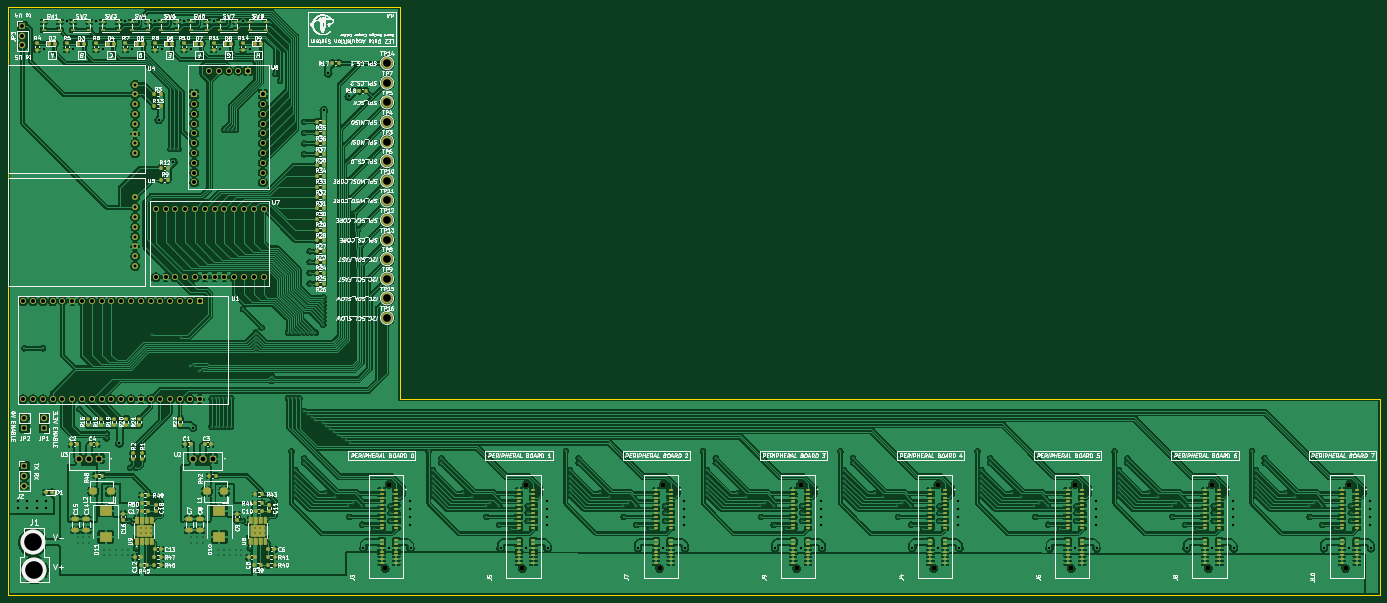
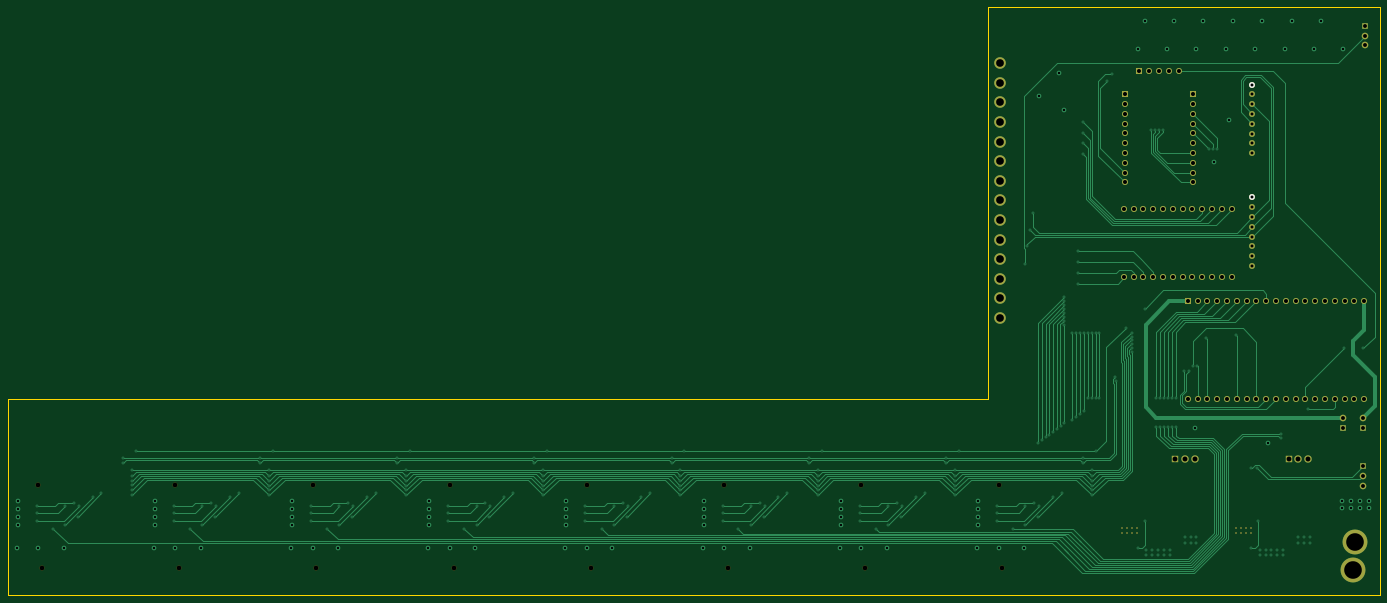
Circuit board: 13 layer files. Board 355.6 x 152.4 mm.
- bottom_copper: core_board-B_Cu.gbr (59201 bytes)
- bottom_mask: core_board-B_Mask.gbr (5890 bytes)
- paste: core_board-B_Paste.gbr (461 bytes)
- bottom_silk: core_board-B_Silkscreen.gbr (572 bytes)
- outline: core_board-Edge_Cuts.gbr (803 bytes)
- top_copper: core_board-F_Cu.gbr (1369746 bytes)
- top_mask: core_board-F_Mask.gbr (208191 bytes)
- paste: core_board-F_Paste.gbr (18470 bytes)
- top_silk: core_board-F_Silkscreen.gbr (366963 bytes)
- inner_copper: core_board-In1_Cu.gbr (863909 bytes)
- inner_copper: core_board-In2_Cu.gbr (502132 bytes)
- drill: core_board-NPTH.drl (626 bytes)
- drill: core_board-PTH.drl (8457 bytes)

=== bottom_copper: core_board-B_Cu.gbr (59201 bytes, source omitted) ===
=== bottom_mask: core_board-B_Mask.gbr ===
%TF.GenerationSoftware,KiCad,Pcbnew,(6.0.1-0)*%
%TF.CreationDate,2022-10-17T14:17:13-07:00*%
%TF.ProjectId,core_board,636f7265-5f62-46f6-9172-642e6b696361,rev?*%
%TF.SameCoordinates,Original*%
%TF.FileFunction,Soldermask,Bot*%
%TF.FilePolarity,Negative*%
%FSLAX46Y46*%
G04 Gerber Fmt 4.6, Leading zero omitted, Abs format (unit mm)*
G04 Created by KiCad (PCBNEW (6.0.1-0)) date 2022-10-17 14:17:13*
%MOMM*%
%LPD*%
G01*
G04 APERTURE LIST*
%ADD10C,0.508000*%
%ADD11C,1.270000*%
%ADD12R,1.910000X1.910000*%
%ADD13C,1.910000*%
%ADD14C,3.000000*%
%ADD15R,1.700000X1.700000*%
%ADD16O,1.700000X1.700000*%
%ADD17C,1.524000*%
%ADD18R,1.560000X1.560000*%
%ADD19C,1.560000*%
%ADD20C,6.451600*%
G04 APERTURE END LIST*
D10*
%TO.C,U9*%
X159086000Y-275986000D03*
X159086000Y-274686000D03*
X160386000Y-275986000D03*
X160386000Y-274686000D03*
X161686000Y-275986000D03*
X161686000Y-274686000D03*
X162986000Y-275986000D03*
X162986000Y-274686000D03*
%TD*%
D11*
%TO.C,J10*%
X472456000Y-285144600D03*
X473456000Y-263444600D03*
%TD*%
D12*
%TO.C,U3*%
X149362000Y-256697000D03*
D13*
X146812000Y-256697000D03*
X144262000Y-256697000D03*
%TD*%
D14*
%TO.C,TP8*%
X224028000Y-204978000D03*
%TD*%
D15*
%TO.C,J2*%
X130048000Y-258587000D03*
D16*
X130048000Y-261127000D03*
X130048000Y-263667000D03*
%TD*%
D14*
%TO.C,TP16*%
X224028000Y-220218000D03*
%TD*%
D17*
%TO.C,U4*%
X158750000Y-159766000D03*
X158750000Y-162306000D03*
X158750000Y-164846000D03*
X158750000Y-167386000D03*
X158750000Y-169926000D03*
X158750000Y-172466000D03*
X158750000Y-175006000D03*
X158750000Y-177546000D03*
%TD*%
D18*
%TO.C,U1*%
X175462000Y-215900000D03*
D19*
X172922000Y-215900000D03*
X170382000Y-215900000D03*
X167842000Y-215900000D03*
X165302000Y-215900000D03*
X162762000Y-215900000D03*
X160222000Y-215900000D03*
X157682000Y-215900000D03*
X155142000Y-215900000D03*
X152602000Y-215900000D03*
X150062000Y-215900000D03*
X147522000Y-215900000D03*
X144982000Y-215900000D03*
X142442000Y-215900000D03*
X139902000Y-215900000D03*
X137362000Y-215900000D03*
X134822000Y-215900000D03*
X132282000Y-215900000D03*
X129742000Y-215900000D03*
X175462000Y-241300000D03*
X172922000Y-241300000D03*
X170382000Y-241300000D03*
X167842000Y-241300000D03*
X165302000Y-241300000D03*
X162762000Y-241300000D03*
X160222000Y-241300000D03*
X157682000Y-241300000D03*
X155142000Y-241300000D03*
X152602000Y-241300000D03*
X150062000Y-241300000D03*
X147522000Y-241300000D03*
X144982000Y-241300000D03*
X142442000Y-241300000D03*
X139902000Y-241300000D03*
X137362000Y-241300000D03*
X134822000Y-241300000D03*
X132282000Y-241300000D03*
X129742000Y-241300000D03*
%TD*%
D11*
%TO.C,J8*%
X436896000Y-285144600D03*
X437896000Y-263444600D03*
%TD*%
D14*
%TO.C,TP12*%
X224028000Y-194818000D03*
%TD*%
%TO.C,TP10*%
X224028000Y-184658000D03*
%TD*%
D15*
%TO.C,JP2*%
X130048000Y-248666000D03*
D16*
X130048000Y-246126000D03*
%TD*%
D20*
%TO.C,J1*%
X132588000Y-285496000D03*
X132163820Y-278384000D03*
%TD*%
D11*
%TO.C,J3*%
X223536000Y-285144600D03*
X224536000Y-263444600D03*
%TD*%
D17*
%TO.C,U5*%
X158750000Y-188976000D03*
X158750000Y-191516000D03*
X158750000Y-194056000D03*
X158750000Y-196596000D03*
X158750000Y-199136000D03*
X158750000Y-201676000D03*
X158750000Y-204216000D03*
X158750000Y-206756000D03*
%TD*%
D14*
%TO.C,TP11*%
X224028000Y-189738000D03*
%TD*%
D15*
%TO.C,JP1*%
X135128000Y-248666000D03*
D16*
X135128000Y-246126000D03*
%TD*%
D19*
%TO.C,U6*%
X191841100Y-185100500D03*
X191841100Y-182560500D03*
X191841100Y-180020500D03*
X191841100Y-177480500D03*
X191841100Y-174940500D03*
X191841100Y-172400500D03*
X191841100Y-169860500D03*
X191841100Y-167320500D03*
X191841100Y-164780500D03*
D18*
X191841100Y-162240500D03*
X188031100Y-156144500D03*
D19*
X185491100Y-156144500D03*
X182951100Y-156144500D03*
X180411100Y-156144500D03*
X177871100Y-156144500D03*
D18*
X174061660Y-162240500D03*
D19*
X174061660Y-164780500D03*
X174061660Y-167320500D03*
X174061660Y-169860500D03*
X174061660Y-172400500D03*
X174061660Y-174940500D03*
X174061660Y-177480500D03*
X174061660Y-180020500D03*
X174061660Y-182560500D03*
X174061660Y-185100500D03*
%TD*%
D14*
%TO.C,TP3*%
X224028000Y-174498000D03*
%TD*%
D11*
%TO.C,J5*%
X259096000Y-285144600D03*
X260096000Y-263444600D03*
%TD*%
%TO.C,J4*%
X365776000Y-285144600D03*
X366776000Y-263444600D03*
%TD*%
D12*
%TO.C,U2*%
X178826000Y-256697000D03*
D13*
X176276000Y-256697000D03*
X173726000Y-256697000D03*
%TD*%
D11*
%TO.C,J7*%
X294656000Y-285144600D03*
X295656000Y-263444600D03*
%TD*%
D19*
%TO.C,U7*%
X164101500Y-209701500D03*
X166641500Y-209701500D03*
X169181500Y-209701500D03*
X171721500Y-209701500D03*
X174261500Y-209701500D03*
X176801500Y-209701500D03*
X179341500Y-209701500D03*
X181881500Y-209701500D03*
X184421500Y-209701500D03*
X186961500Y-209701500D03*
X189501500Y-209701500D03*
X192041500Y-209701500D03*
X192041500Y-191921500D03*
X189501500Y-191921500D03*
X186961500Y-191921500D03*
X184421500Y-191921500D03*
X181881500Y-191921500D03*
X179341500Y-191921500D03*
X176801500Y-191921500D03*
X174261500Y-191921500D03*
X171721500Y-191921500D03*
X169181500Y-191921500D03*
X166641500Y-191921500D03*
X164101500Y-191921500D03*
%TD*%
D14*
%TO.C,TP15*%
X224028000Y-215138000D03*
%TD*%
%TO.C,TP6*%
X224028000Y-179578000D03*
%TD*%
D11*
%TO.C,J6*%
X402336000Y-263444600D03*
X401336000Y-285144600D03*
%TD*%
D14*
%TO.C,TP9*%
X224028000Y-210058000D03*
%TD*%
%TO.C,TP5*%
X224028000Y-164338000D03*
%TD*%
%TO.C,TP13*%
X224028000Y-199898000D03*
%TD*%
D11*
%TO.C,J9*%
X330216000Y-285144600D03*
X331216000Y-263444600D03*
%TD*%
D15*
%TO.C,JP3*%
X129540000Y-144526000D03*
D16*
X129540000Y-147066000D03*
X129540000Y-149606000D03*
%TD*%
D14*
%TO.C,TP4*%
X224028000Y-169418000D03*
%TD*%
%TO.C,TP14*%
X224028000Y-154178000D03*
%TD*%
%TO.C,TP7*%
X224028000Y-159258000D03*
%TD*%
D10*
%TO.C,U8*%
X188550000Y-275986000D03*
X188550000Y-274686000D03*
X189850000Y-275986000D03*
X189850000Y-274686000D03*
X191150000Y-275986000D03*
X191150000Y-274686000D03*
X192450000Y-275986000D03*
X192450000Y-274686000D03*
%TD*%
M02*

=== paste: core_board-B_Paste.gbr ===
%TF.GenerationSoftware,KiCad,Pcbnew,(6.0.1-0)*%
%TF.CreationDate,2022-10-17T14:17:13-07:00*%
%TF.ProjectId,core_board,636f7265-5f62-46f6-9172-642e6b696361,rev?*%
%TF.SameCoordinates,Original*%
%TF.FileFunction,Paste,Bot*%
%TF.FilePolarity,Positive*%
%FSLAX46Y46*%
G04 Gerber Fmt 4.6, Leading zero omitted, Abs format (unit mm)*
G04 Created by KiCad (PCBNEW (6.0.1-0)) date 2022-10-17 14:17:13*
%MOMM*%
%LPD*%
G01*
G04 APERTURE LIST*
G04 APERTURE END LIST*
M02*

=== bottom_silk: core_board-B_Silkscreen.gbr ===
%TF.GenerationSoftware,KiCad,Pcbnew,(6.0.1-0)*%
%TF.CreationDate,2022-10-17T14:17:13-07:00*%
%TF.ProjectId,core_board,636f7265-5f62-46f6-9172-642e6b696361,rev?*%
%TF.SameCoordinates,Original*%
%TF.FileFunction,Legend,Bot*%
%TF.FilePolarity,Positive*%
%FSLAX46Y46*%
G04 Gerber Fmt 4.6, Leading zero omitted, Abs format (unit mm)*
G04 Created by KiCad (PCBNEW (6.0.1-0)) date 2022-10-17 14:17:13*
%MOMM*%
%LPD*%
G01*
G04 APERTURE LIST*
%ADD10C,1.524000*%
G04 APERTURE END LIST*
D10*
%TO.C,U4*%
X158750000Y-159766000D03*
%TD*%
%TO.C,U5*%
X158750000Y-188976000D03*
%TD*%
M02*

=== outline: core_board-Edge_Cuts.gbr ===
%TF.GenerationSoftware,KiCad,Pcbnew,(6.0.1-0)*%
%TF.CreationDate,2022-10-17T14:17:13-07:00*%
%TF.ProjectId,core_board,636f7265-5f62-46f6-9172-642e6b696361,rev?*%
%TF.SameCoordinates,Original*%
%TF.FileFunction,Profile,NP*%
%FSLAX46Y46*%
G04 Gerber Fmt 4.6, Leading zero omitted, Abs format (unit mm)*
G04 Created by KiCad (PCBNEW (6.0.1-0)) date 2022-10-17 14:17:13*
%MOMM*%
%LPD*%
G01*
G04 APERTURE LIST*
%TA.AperFunction,Profile*%
%ADD10C,0.100000*%
%TD*%
G04 APERTURE END LIST*
D10*
X481330000Y-292100000D02*
X125730000Y-292100000D01*
X227330000Y-139700000D02*
X125730000Y-139700000D01*
X481330000Y-241300000D02*
X481330000Y-292100000D01*
X227330000Y-139700000D02*
X227330000Y-241300000D01*
X125730000Y-139700000D02*
X125730000Y-292100000D01*
X227330000Y-241300000D02*
X481330000Y-241300000D01*
M02*

=== top_copper: core_board-F_Cu.gbr (1369746 bytes, source omitted) ===
=== top_mask: core_board-F_Mask.gbr (208191 bytes, source omitted) ===
=== paste: core_board-F_Paste.gbr (18470 bytes, source omitted) ===
=== top_silk: core_board-F_Silkscreen.gbr (366963 bytes, source omitted) ===
=== inner_copper: core_board-In1_Cu.gbr (863909 bytes, source omitted) ===
=== inner_copper: core_board-In2_Cu.gbr (502132 bytes, source omitted) ===
=== drill: core_board-NPTH.drl ===
M48
; DRILL file {KiCad (6.0.1-0)} date Monday, October 17, 2022 at 02:17:20 PM
; FORMAT={-:-/ absolute / inch / decimal}
; #@! TF.CreationDate,2022-10-17T14:17:20-07:00
; #@! TF.GenerationSoftware,Kicad,Pcbnew,(6.0.1-0)
; #@! TF.FileFunction,NonPlated,1,4,NPTH
FMAT,2
INCH
; #@! TA.AperFunction,NonPlated,NPTH,ComponentDrill
T1C0.0500
%
G90
G05
T1
X8.8006Y-11.2262
X8.84Y-10.3718
X10.2006Y-11.2262
X10.24Y-10.3718
X11.6006Y-11.2262
X11.64Y-10.3718
X13.0006Y-11.2262
X13.04Y-10.3718
X14.4006Y-11.2262
X14.44Y-10.3718
X15.8006Y-11.2262
X15.84Y-10.3718
X17.2006Y-11.2262
X17.24Y-10.3718
X18.6006Y-11.2262
X18.64Y-10.3718
T0
M30

=== drill: core_board-PTH.drl (8457 bytes, source omitted) ===
